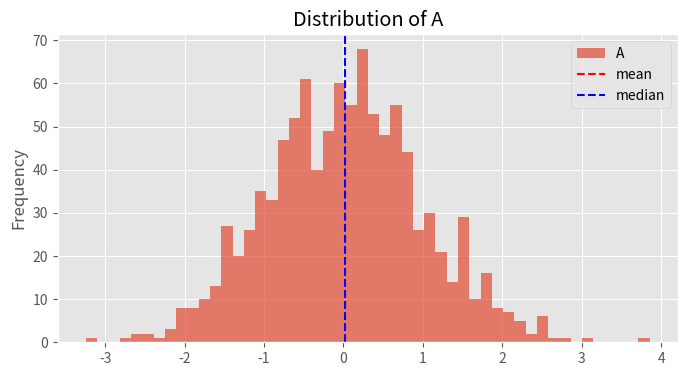
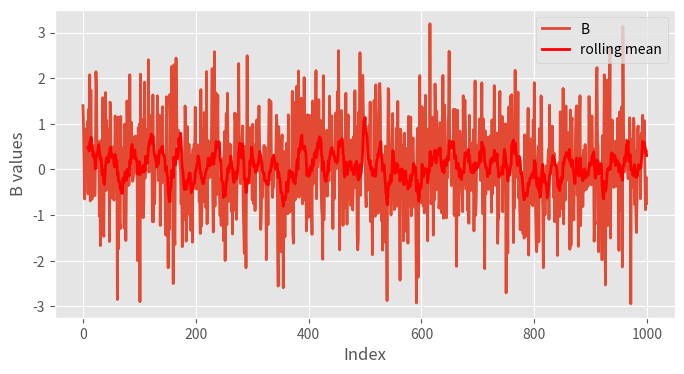
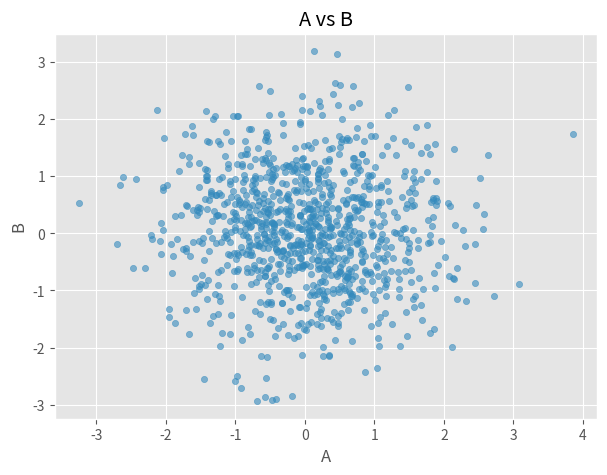
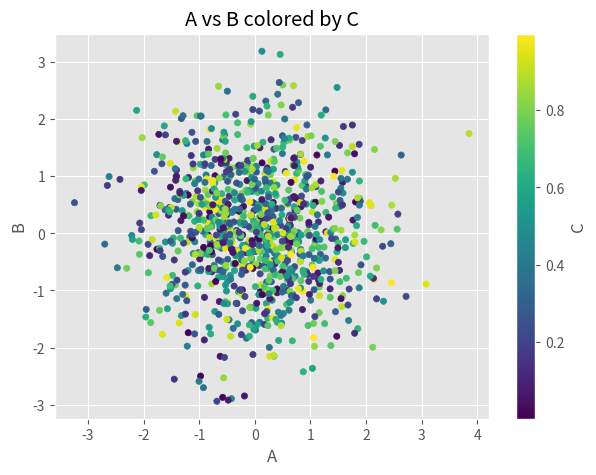
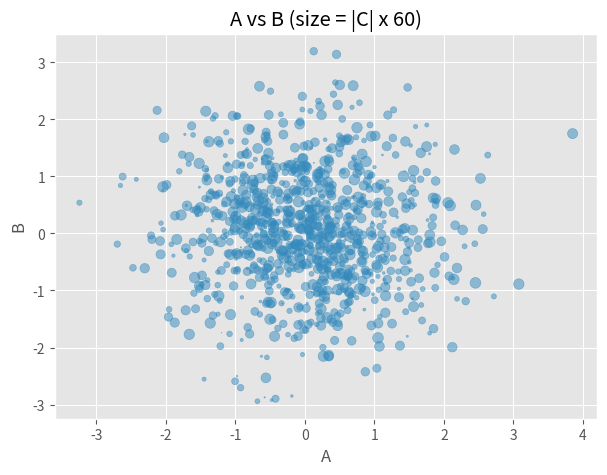
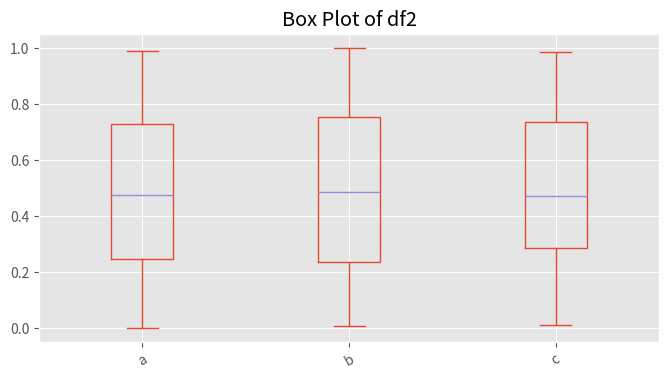
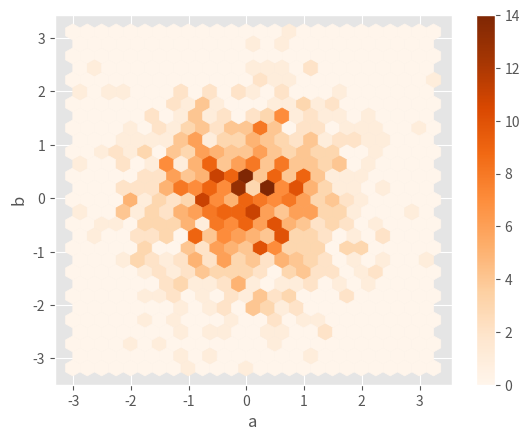
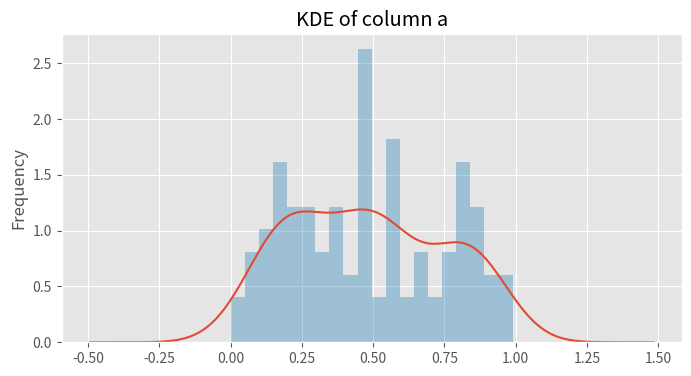
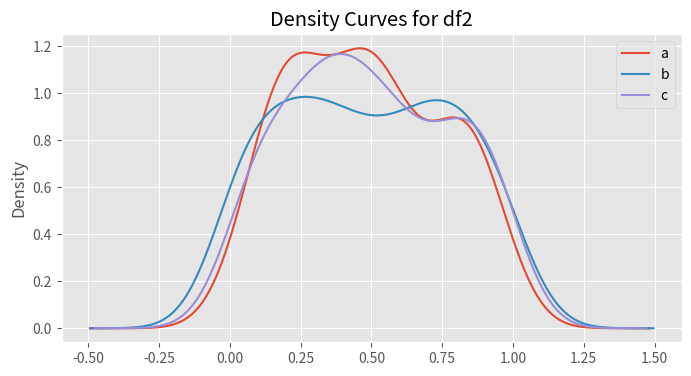

Python code for these plots, in order:
import numpy as np
import pandas as pd
import matplotlib.pyplot as plt

plt.style.use('ggplot')
np.random.seed(42)

df1 = pd.DataFrame({'A': np.random.randn(1000), 'B': np.random.randn(1000), 'C': np.random.rand(1000)})
dates = pd.date_range('2020-01-01', periods=100, freq='D')
df2 = pd.DataFrame({'a': np.random.rand(100), 'b': np.random.rand(100), 'c': np.random.rand(100)}, index=dates)
df = pd.DataFrame(np.random.randn(1000, 2), columns=['a', 'b'])


### Your code here


### Solution
ax = df1['A'].plot.hist(bins=50, figsize=(8, 4), alpha=0.7)
ax.set_title('Distribution of A')
ax.axvline(df1['A'].mean(), color='red', linestyle='--', label='mean')
ax.axvline(df1['A'].median(), color='blue', linestyle='--', label='median')
ax.legend()
plt.show()


### Your code here


### Solution
ax = df1.plot.line(y='B', figsize=(8, 4), lw=2)
ax.set_xlabel('Index')
ax.set_ylabel('B values')
df1['B'].rolling(10).mean().plot(ax=ax, lw=2, color='red', label='rolling mean')
ax.legend()
plt.show()


### Your code here


### Solution
ax = df1.plot.scatter(x='A', y='B', figsize=(7, 5), alpha=0.6)
ax.set_title('A vs B')
plt.show()


### Your code here


### Solution
ax = df1.plot.scatter(x='A', y='B', c='C', cmap='viridis', figsize=(7, 5))
ax.set_title('A vs B colored by C')
plt.show()


### Your code here


### Solution
ax = df1.plot.scatter(x='A', y='B', s=df1['C'].abs() * 60, alpha=0.5, figsize=(7, 5))
ax.set_title('A vs B (size = |C| x 60)')
plt.show()


### Your code here


### Solution
ax = df2.plot.box(figsize=(8, 4))
ax.set_title('Box Plot of df2')
ax.set_xticklabels(ax.get_xticklabels(), rotation=30)
plt.show()


### Your code here


### Solution
df.plot.hexbin(x='a', y='b', gridsize=25, cmap='Oranges')
plt.show()


### Your code here


### Solution
ax = df2['a'].plot.kde(figsize=(8, 4))
ax.set_title('KDE of column a')
df2['a'].plot.hist(bins=20, alpha=0.4, density=True, ax=ax)
plt.show()


### Your code here


### Solution
ax = df2.plot.density(figsize=(8, 4))
ax.set_title('Density Curves for df2')
plt.show()
